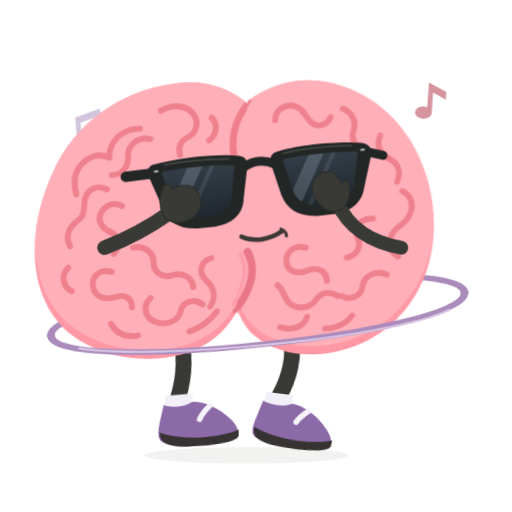
t = 0.00 s
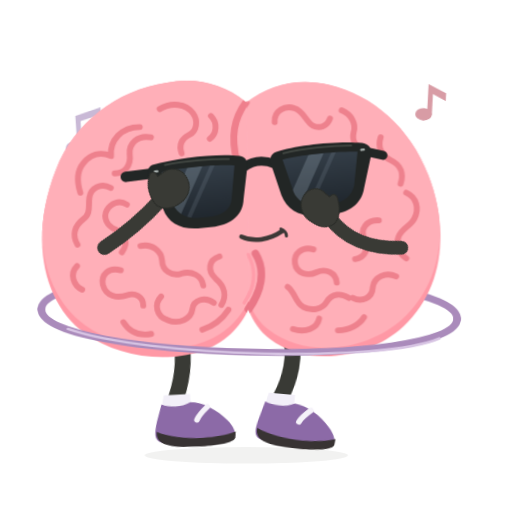
t = 0.23 s
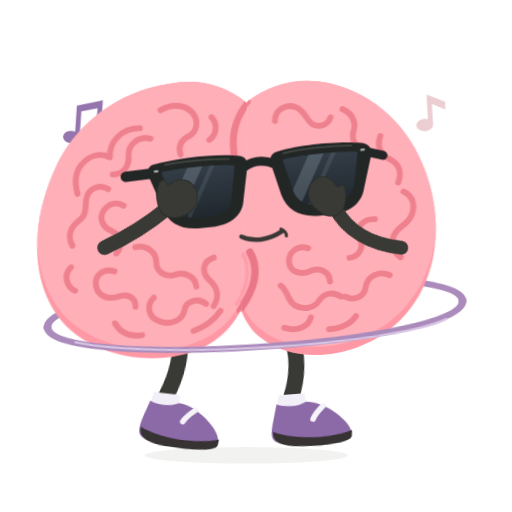
t = 0.68 s
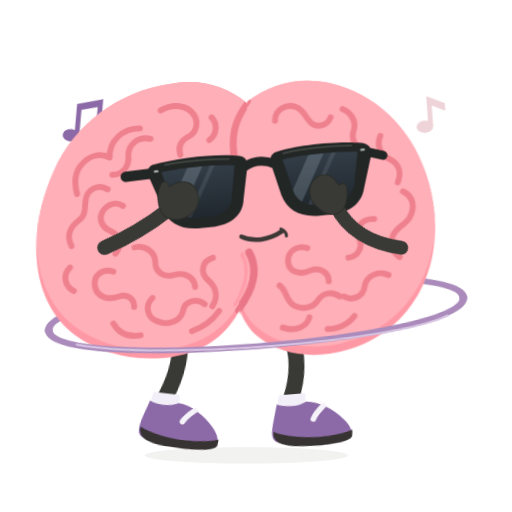
t = 0.90 s
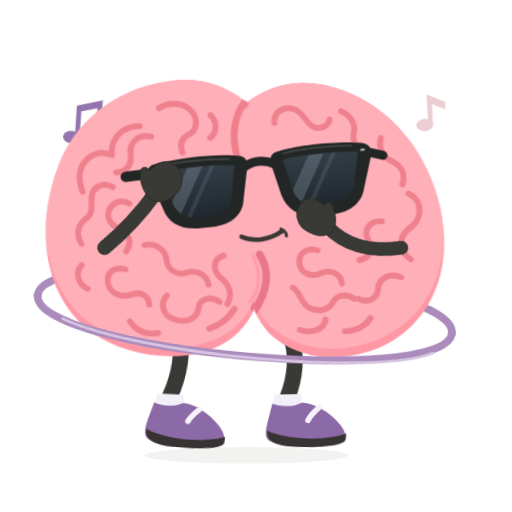
t = 1.13 s
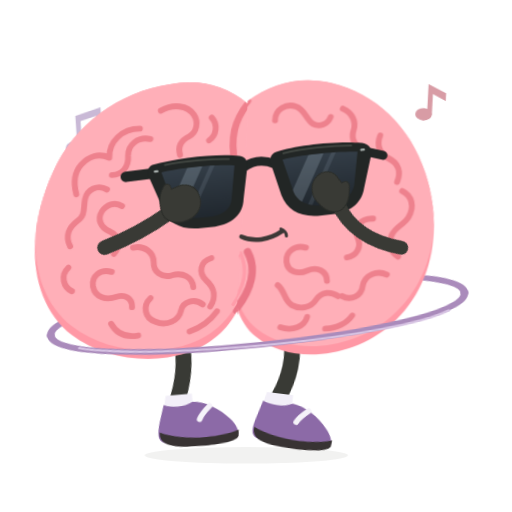
t = 1.58 s

The animated SVG that drew these frames (rendered in a browser with its animation timeline set to each time). Animation: 11 CSS @keyframes rules; one cycle of 1.80 s, repeats indefinitely.

<svg xmlns="http://www.w3.org/2000/svg" id="ob-hula-hoop" width="740" height="740" viewBox="0 0 740 740" fill="none" role="img" aria-labelledby="ob-hula-hoop-title ob-hula-hoop-desc">
<title id="ob-hula-hoop-title">Oddbrain — Doctorate in hoopla</title><desc id="ob-hula-hoop-desc">Hula-hoops around the two brain cheeks, with the hoop passing behind and in front of the body. Editable vector animation on a transparent background. Loops. Respects reduced motion.</desc>
<defs><path id="ob-hula-hoop-body-shape" d="M356 148 C322 120 281 112 242 120 C169 131 107 178 80 246 C40 344 59 438 119 482 C178 526 280 530 330 483 C341 473 351 459 356 447 C362 463 372 479 386 489 C440 531 529 518 580 471 C637 419 649 333 618 252 C593 185 540 137 476 122 C432 112 391 121 356 148Z" />
    <clipPath id="ob-hula-hoop-body-clip"><use href="#ob-hula-hoop-body-shape" /></clipPath>
    <path id="ob-hula-hoop-left-lens" d="M236 234 C263 230 316 230 342 235 L333 282 C331 296 319 304 303 305 L282 305 C265 304 253 296 248 282Z" />
    <path id="ob-hula-hoop-right-lens" d="M412 234 C439 230 489 230 521 234 L511 282 C506 296 494 304 478 305 L456 305 C440 304 427 296 423 282Z" />
    <clipPath id="ob-hula-hoop-left-lens-clip"><use href="#ob-hula-hoop-left-lens" /></clipPath>
    <clipPath id="ob-hula-hoop-right-lens-clip"><use href="#ob-hula-hoop-right-lens" /></clipPath>
    <linearGradient id="ob-hula-hoop-lens-tint" x1="0" y1="230" x2="0" y2="307" gradientUnits="userSpaceOnUse"><stop stop-color="#343E48" /><stop offset="1" stop-color="#20272E" /></linearGradient>
  <g id="ob-hula-hoop-brain-art"><use href="#ob-hula-hoop-body-shape" fill="#FF98A5" />
    <g clip-path="url(#ob-hula-hoop-body-clip)"><use href="#ob-hula-hoop-body-shape" transform="translate(0 -12)" fill="#FFAFB8" />
      <g id="ob-hula-hoop-central-cleft" stroke-linecap="round"><path d="M356 148 C338 172 333 198 342 234" stroke="#EF7F8C" stroke-width="10" /><path d="M367 366 C382 391 375 420 356 447" stroke="#EA7787" stroke-width="11" /><path d="M357 368 C369 392 364 417 350 438" stroke="#FF9DAA" stroke-width="5" /></g>
      <g id="ob-hula-hoop-brain-wrinkles" stroke="#EE818D" stroke-width="8.5" stroke-linecap="round" stroke-linejoin="round">
        <g id="ob-hula-hoop-left-hemisphere-wrinkles">
          <path d="M231 158 C248 148 269 150 279 164 C287 175 284 190 274 195 C262 201 258 210 262 222" /><path d="M305 168 C315 178 313 194 303 201" /><path d="M202 184 C176 184 158 203 160 226 C144 219 130 224 120 236 C109 249 111 266 115 279" /><path d="M218 199 C199 195 186 208 187 223 C189 239 180 251 165 251" /><path d="M159 272 C145 264 130 272 128 286 C126 299 130 309 119 317 C106 327 102 340 110 354" /><path d="M182 296 C171 289 159 294 153 304 C147 315 153 327 165 332 C180 339 184 352 174 365" /><path d="M109 385 C98 396 103 413 116 419" /><path d="M201 356 C217 352 231 363 232 377 C232 391 245 400 259 396 C275 391 289 399 291 413" /><path d="M172 391 C155 386 143 397 146 412 C150 429 167 432 181 427 C192 423 204 429 204 442" /><path d="M230 429 C219 440 223 458 239 463 C256 470 273 461 275 447 C277 433 294 429 306 438" /><path d="M315 371 C299 376 297 392 309 403 C322 414 325 428 317 441" /><path d="M175 466 C184 481 198 486 215 483" /><path d="M289 477 C306 471 319 460 327 448" />
        </g>
        <g id="ob-hula-hoop-right-hemisphere-wrinkles">
          <path d="M397 176 C396 160 412 151 426 156 C439 160 442 175 452 181 C462 186 473 182 477 171" /><path d="M494 159 C508 165 515 178 511 191 C508 202 514 214 526 217" /><path d="M550 198 C545 212 551 225 564 231 C579 238 583 251 578 265" /><path d="M586 278 C601 285 605 301 597 316 C591 327 579 329 574 342 C569 356 575 366 585 373" /><path d="M546 318 C528 317 518 331 525 345 C532 359 525 372 511 374" /><path d="M570 399 C555 392 538 400 536 415 C535 430 520 437 507 430" /><path d="M451 360 C435 355 422 366 424 380 C426 395 442 399 455 393 C469 387 483 394 484 408" /><path d="M413 414 C424 422 423 436 435 443 C448 450 463 446 469 436 C477 423 490 423 501 430" /><path d="M420 475 C438 481 455 474 458 460" /><path d="M485 477 C501 477 516 469 523 458" />
        </g>
      </g>
    </g>
  </g><g id="ob-hula-hoop-glasses-art"><g id="ob-hula-hoop-sunglasses" transform="rotate(-6 379 267)">
    <g id="ob-hula-hoop-temples-and-bridge" stroke="#222625" stroke-linecap="round"><path d="M225 234 L184 235" stroke-width="15" /><path d="M533 235 L557 243" stroke-width="13" /><path d="M355 239 C369 231 385 231 400 239" stroke-width="13" /></g>
    <g id="ob-hula-hoop-matte-black-frames" fill="#222625"><path d="M224 222 C260 215 321 215 351 222 C359 224 362 230 360 240 L350 285 C347 307 329 319 305 320 L280 320 C255 319 238 307 233 287 L218 241 C215 232 216 225 224 222Z" /><path d="M404 222 C434 215 493 215 529 222 C537 224 543 230 540 241 L525 287 C520 307 503 319 479 320 L454 320 C428 319 411 307 405 285 L395 240 C393 230 396 224 404 222Z" /></g>
    <g id="ob-hula-hoop-opaque-lenses" fill="url(#ob-hula-hoop-lens-tint)"><use href="#ob-hula-hoop-left-lens" /><use href="#ob-hula-hoop-right-lens" /></g>
    <g id="ob-hula-hoop-subtle-lens-reflections" fill="#B2C3D1"><g clip-path="url(#ob-hula-hoop-left-lens-clip)"><path d="M278 224 L300 224 L248 314 L226 314Z" opacity="0.23" /><path d="M311 224 L318 224 L266 314 L259 314Z" opacity="0.12" /></g><g clip-path="url(#ob-hula-hoop-right-lens-clip)"><path d="M454 224 L476 224 L424 314 L402 314Z" opacity="0.23" /><path d="M487 224 L494 224 L442 314 L435 314Z" opacity="0.12" /></g></g>
    <g id="ob-hula-hoop-frame-highlights" stroke="#515750" stroke-width="2.5" stroke-linecap="round" opacity="0.7"><path d="M242 224 C270 221 314 222 335 225" /><path d="M414 225 C442 221 485 221 513 224" /></g>
    <g id="ob-hula-hoop-silver-hinge-pins" fill="#A8B0AE"><rect x="225" y="230" width="7" height="3.5" rx="1.75" /><rect x="525" y="230" width="7" height="3.5" rx="1.75" /></g>
  </g>
  </g><g id="ob-hula-hoop-shoe-left-art"><path d="M228 583 C239 588 256 589 270 582 C287 582 309 596 322 611 C330 620 334 630 331 636 C305 647 252 647 225 638 C214 634 216 623 220 608Z" fill="#8C6AA7" /><path d="M219 622 C244 635 299 639 333 628 L332 637 C328 646 292 648 262 646 C236 645 216 640 219 622Z" fill="#383333" /><path d="M294 590 C287 596 281 602 278 608" stroke="#F5F2F9" stroke-width="8" stroke-linecap="round" /></g><g id="ob-hula-hoop-shoe-right-art"><path d="M392 583 C404 588 421 589 435 582 C452 583 474 596 487 612 C495 621 499 631 496 637 C470 647 417 647 390 638 C379 634 381 623 385 608Z" fill="#8C6AA7" /><path d="M384 622 C409 635 464 639 498 628 L497 637 C493 646 457 648 427 646 C401 645 381 640 384 622Z" fill="#383333" /><path d="M459 590 C452 596 446 602 443 608" stroke="#F5F2F9" stroke-width="8" stroke-linecap="round" /></g><clipPath id="ob-hula-hoop-clip-left"><rect x="0" y="0" width="357" height="550"/></clipPath><clipPath id="ob-hula-hoop-clip-right"><rect x="356" y="0" width="384" height="550"/></clipPath></defs><style>#ob-hula-hoop {overflow:hidden;}
#ob-hula-hoop .rig-root,#ob-hula-hoop .rig-head,#ob-hula-hoop .rig-left-arm,#ob-hula-hoop .rig-right-arm,#ob-hula-hoop .rig-left-leg,#ob-hula-hoop .rig-right-leg,#ob-hula-hoop .rig-shoe-left,#ob-hula-hoop .rig-shoe-right,#ob-hula-hoop .rig-glasses,#ob-hula-hoop .rig-mouth,#ob-hula-hoop .lobe-left,#ob-hula-hoop .lobe-right,#ob-hula-hoop [class^="fx-"],#ob-hula-hoop [class^="prop-"],#ob-hula-hoop [class^="steam-"],#ob-hula-hoop [class^="note-"],#ob-hula-hoop .pupil-left,#ob-hula-hoop .pupil-right {transform-box:view-box;}
#ob-hula-hoop .rig-root {transform-origin:356px 640px;}
#ob-hula-hoop .rig-head {transform-origin:356px 445px;}
#ob-hula-hoop .rig-left-arm {transform-origin:151px 358px;}
#ob-hula-hoop .rig-right-arm {transform-origin:580px 358px;}
#ob-hula-hoop .rig-left-leg {transform-origin:259px 486px;}
#ob-hula-hoop .rig-right-leg {transform-origin:418px 486px;}
#ob-hula-hoop .rig-shoe-left {transform-origin:258px 610px;}
#ob-hula-hoop .rig-shoe-right {transform-origin:423px 610px;}
#ob-hula-hoop .rig-glasses {transform-origin:379px 267px;}
#ob-hula-hoop .rig-mouth {transform-origin:379px 342px;}
#ob-hula-hoop .lobe-left {transform-origin:208px 320px;}
#ob-hula-hoop .lobe-right {transform-origin:489px 320px;}
#ob-hula-hoop .pupil-left {transform-origin:294px 274px;}
#ob-hula-hoop .pupil-right {transform-origin:470px 274px;}
#ob-hula-hoop .lobe-left{transform:translate(-7px,2px) skewX(-3deg);}#ob-hula-hoop .lobe-left{animation:ob-hula-hoop-k1 calc(0.8s * var(--duration-scale,1)) cubic-bezier(.45,0,.55,1) calc(0s * var(--duration-scale,1)) infinite both;}#ob-hula-hoop .lobe-right{transform:translate(-7px,-2px) skewX(-3deg);}#ob-hula-hoop .lobe-right{animation:ob-hula-hoop-k2 calc(0.8s * var(--duration-scale,1)) cubic-bezier(.45,0,.55,1) calc(0s * var(--duration-scale,1)) infinite both;}#ob-hula-hoop .prop-hoop-back{transform-origin:362px 454px;}#ob-hula-hoop .prop-hoop-back{transform:translateX(10px) rotate(-6deg) scaleY(.72);}#ob-hula-hoop .prop-hoop-back{animation:ob-hula-hoop-k3 calc(0.8s * var(--duration-scale,1)) cubic-bezier(.45,0,.55,1) calc(0s * var(--duration-scale,1)) infinite both;}#ob-hula-hoop .prop-hoop-front{transform-origin:362px 454px;}#ob-hula-hoop .prop-hoop-front{transform:translateX(10px) rotate(-6deg) scaleY(.72);}#ob-hula-hoop .prop-hoop-front{animation:ob-hula-hoop-k4 calc(0.8s * var(--duration-scale,1)) cubic-bezier(.45,0,.55,1) calc(0s * var(--duration-scale,1)) infinite both;}#ob-hula-hoop .prop-hoop-stripe{transform-origin:362px 454px;}#ob-hula-hoop .prop-hoop-stripe{transform:translateX(10px) rotate(-6deg) scaleY(.72);}#ob-hula-hoop .prop-hoop-stripe{animation:ob-hula-hoop-k5 calc(0.8s * var(--duration-scale,1)) cubic-bezier(.45,0,.55,1) calc(0s * var(--duration-scale,1)) infinite both;}#ob-hula-hoop .rig-left-arm{transform:rotate(-135deg);}#ob-hula-hoop .rig-left-arm{animation:ob-hula-hoop-k6 calc(0.8s * var(--duration-scale,1)) cubic-bezier(.45,0,.55,1) calc(0s * var(--duration-scale,1)) infinite both;}#ob-hula-hoop .rig-right-arm{transform:rotate(155deg);}#ob-hula-hoop .rig-right-arm{animation:ob-hula-hoop-k7 calc(0.8s * var(--duration-scale,1)) cubic-bezier(.45,0,.55,1) calc(0s * var(--duration-scale,1)) infinite both;}#ob-hula-hoop .rig-left-leg{transform:rotate(-5deg);}#ob-hula-hoop .rig-left-leg{animation:ob-hula-hoop-k8 calc(1.6s * var(--duration-scale,1)) cubic-bezier(.45,0,.55,1) calc(0s * var(--duration-scale,1)) infinite both;}#ob-hula-hoop .rig-right-leg{transform:rotate(7deg);}#ob-hula-hoop .rig-right-leg{animation:ob-hula-hoop-k9 calc(1.6s * var(--duration-scale,1)) cubic-bezier(.45,0,.55,1) calc(0s * var(--duration-scale,1)) infinite both;}#ob-hula-hoop .note-a{transform:translateY(6px) rotate(-5deg);opacity:.4;}#ob-hula-hoop .note-a{animation:ob-hula-hoop-k10 calc(1.8s * var(--duration-scale,1)) cubic-bezier(.45,0,.55,1) calc(0s * var(--duration-scale,1)) infinite both;}#ob-hula-hoop .note-b{transform:translateY(-12px) rotate(4deg);opacity:1;}#ob-hula-hoop .note-b{animation:ob-hula-hoop-k11 calc(1.8s * var(--duration-scale,1)) cubic-bezier(.45,0,.55,1) calc(0s * var(--duration-scale,1)) infinite both;}#ob-hula-hoop .note-a{transform-origin:120px 180px;}#ob-hula-hoop .note-b{transform-origin:630px 160px;}@keyframes ob-hula-hoop-k1{0%,100%{transform:translate(-7px,2px) skewX(-3deg);}50%{transform:translate(7px,-2px) skewX(3deg);}}@keyframes ob-hula-hoop-k2{0%,100%{transform:translate(-7px,-2px) skewX(-3deg);}50%{transform:translate(7px,2px) skewX(3deg);}}@keyframes ob-hula-hoop-k3{0%,100%{transform:translateX(10px) rotate(-6deg) scaleY(.72);}50%{transform:translateX(-10px) rotate(6deg) scaleY(1);}}@keyframes ob-hula-hoop-k4{0%,100%{transform:translateX(10px) rotate(-6deg) scaleY(.72);}50%{transform:translateX(-10px) rotate(6deg) scaleY(1);}}@keyframes ob-hula-hoop-k5{0%,100%{transform:translateX(10px) rotate(-6deg) scaleY(.72);}50%{transform:translateX(-10px) rotate(6deg) scaleY(1);}}@keyframes ob-hula-hoop-k6{0%,100%{transform:rotate(-135deg);}50%{transform:rotate(-155deg);}}@keyframes ob-hula-hoop-k7{0%,100%{transform:rotate(155deg);}50%{transform:rotate(135deg);}}@keyframes ob-hula-hoop-k8{0%,100%{transform:rotate(-5deg);}50%{transform:rotate(7deg);}}@keyframes ob-hula-hoop-k9{0%,100%{transform:rotate(7deg);}50%{transform:rotate(-5deg);}}@keyframes ob-hula-hoop-k10{0%,100%{transform:translateY(6px) rotate(-5deg);opacity:.4;}50%{transform:translateY(-12px) rotate(5deg);opacity:1;}}@keyframes ob-hula-hoop-k11{0%,100%{transform:translateY(-12px) rotate(4deg);opacity:1;}50%{transform:translateY(6px) rotate(-4deg);opacity:.4;}}#ob-hula-hoop *{animation-play-state:var(--play-state,running)!important;}@media(prefers-reduced-motion:reduce){#ob-hula-hoop *{animation:none!important;}#ob-hula-hoop .fx-flash{opacity:0;}}</style>
<g class="note-a" fill="#8C6AA7"><path d="M110 209 V163 L147 153 V197 H140 V165 L117 171 V209Z"/><ellipse cx="105" cy="209" rx="12" ry="9"/><ellipse cx="135" cy="200" rx="12" ry="9"/></g><g class="note-b" fill="#D5949E"><path d="M618 176 V132 L644 144 V155 L625 146 V176Z"/><ellipse cx="613" cy="176" rx="12" ry="9"/></g><ellipse class="rig-ground" cx="356" cy="658" rx="147" ry="12" fill="#393A35" opacity=".065"/><g class="rig-root"><path class="prop-hoop-back" d="M62 454 C62 372 663 372 663 454" stroke="#AA8BBB" stroke-width="11" stroke-linecap="round"/>
          <g class="rig-left-leg"><path d="M259 481 C267 514 260 548 250 574" stroke="#393A35" stroke-width="23" stroke-linecap="round"/><path d="M232 570 L270 570 L270 592 L227 592Z" fill="#F2EFF8" /><g class="rig-shoe-left"><use href="#ob-hula-hoop-shoe-left-art"/></g></g>
          <g class="rig-right-leg"><path d="M418 480 C432 513 424 550 414 574" stroke="#393A35" stroke-width="23" stroke-linecap="round"/><path d="M396 570 L434 570 L434 592 L391 592Z" fill="#F2EFF8" /><g class="rig-shoe-right"><use href="#ob-hula-hoop-shoe-right-art"/></g></g>
          <g class="rig-head"><g class="lobe-left"><g clip-path="url(#ob-hula-hoop-clip-left)"><use href="#ob-hula-hoop-brain-art"/></g></g><g class="lobe-right"><g clip-path="url(#ob-hula-hoop-clip-right)"><use href="#ob-hula-hoop-brain-art"/></g></g><g class="rig-glasses"><use href="#ob-hula-hoop-glasses-art"/></g><g class="rig-mouth"><g stroke="#3C3836" stroke-linecap="round"><path d="M349 342 C366 350 389 347 408 334" stroke-width="6.5" /><path d="M406 331 C411 333 414 337 414 341" stroke-width="4.5" /></g></g></g><g class="rig-right-arm"><path d="M580 358 C617 384 637 418 636 455" stroke="#393A35" stroke-width="20" stroke-linecap="round" /><path d="M637 444 C649 445 657 454 661 467 C667 482 660 498 647 503 C634 508 621 501 620 487 L618 479 C611 481 607 476 611 469 C617 455 626 445 637 444Z" fill="#393A35" stroke="#2B2D29" stroke-width="1.5" stroke-linejoin="round" /></g><g class="rig-left-arm"><path d="M151 358 C139 385 127 419 120 461" stroke="#393A35" stroke-width="21" stroke-linecap="round" /><path d="M120 450 C109 451 99 458 94 471 C87 487 94 502 107 508 C120 515 135 507 139 494 L142 486 C149 491 156 487 152 479 C149 467 135 453 120 450Z" fill="#393A35" stroke="#2B2D29" stroke-width="1.5" stroke-linejoin="round" /></g><path class="prop-hoop-front" d="M663 454 C663 536 62 536 62 454" stroke="#AA8BBB" stroke-width="11" stroke-linecap="round"/><path class="prop-hoop-stripe" d="M638 486 C558 528 219 528 101 485" stroke="#D7C4E3" stroke-width="4" stroke-linecap="round"/>
        </g></svg>
